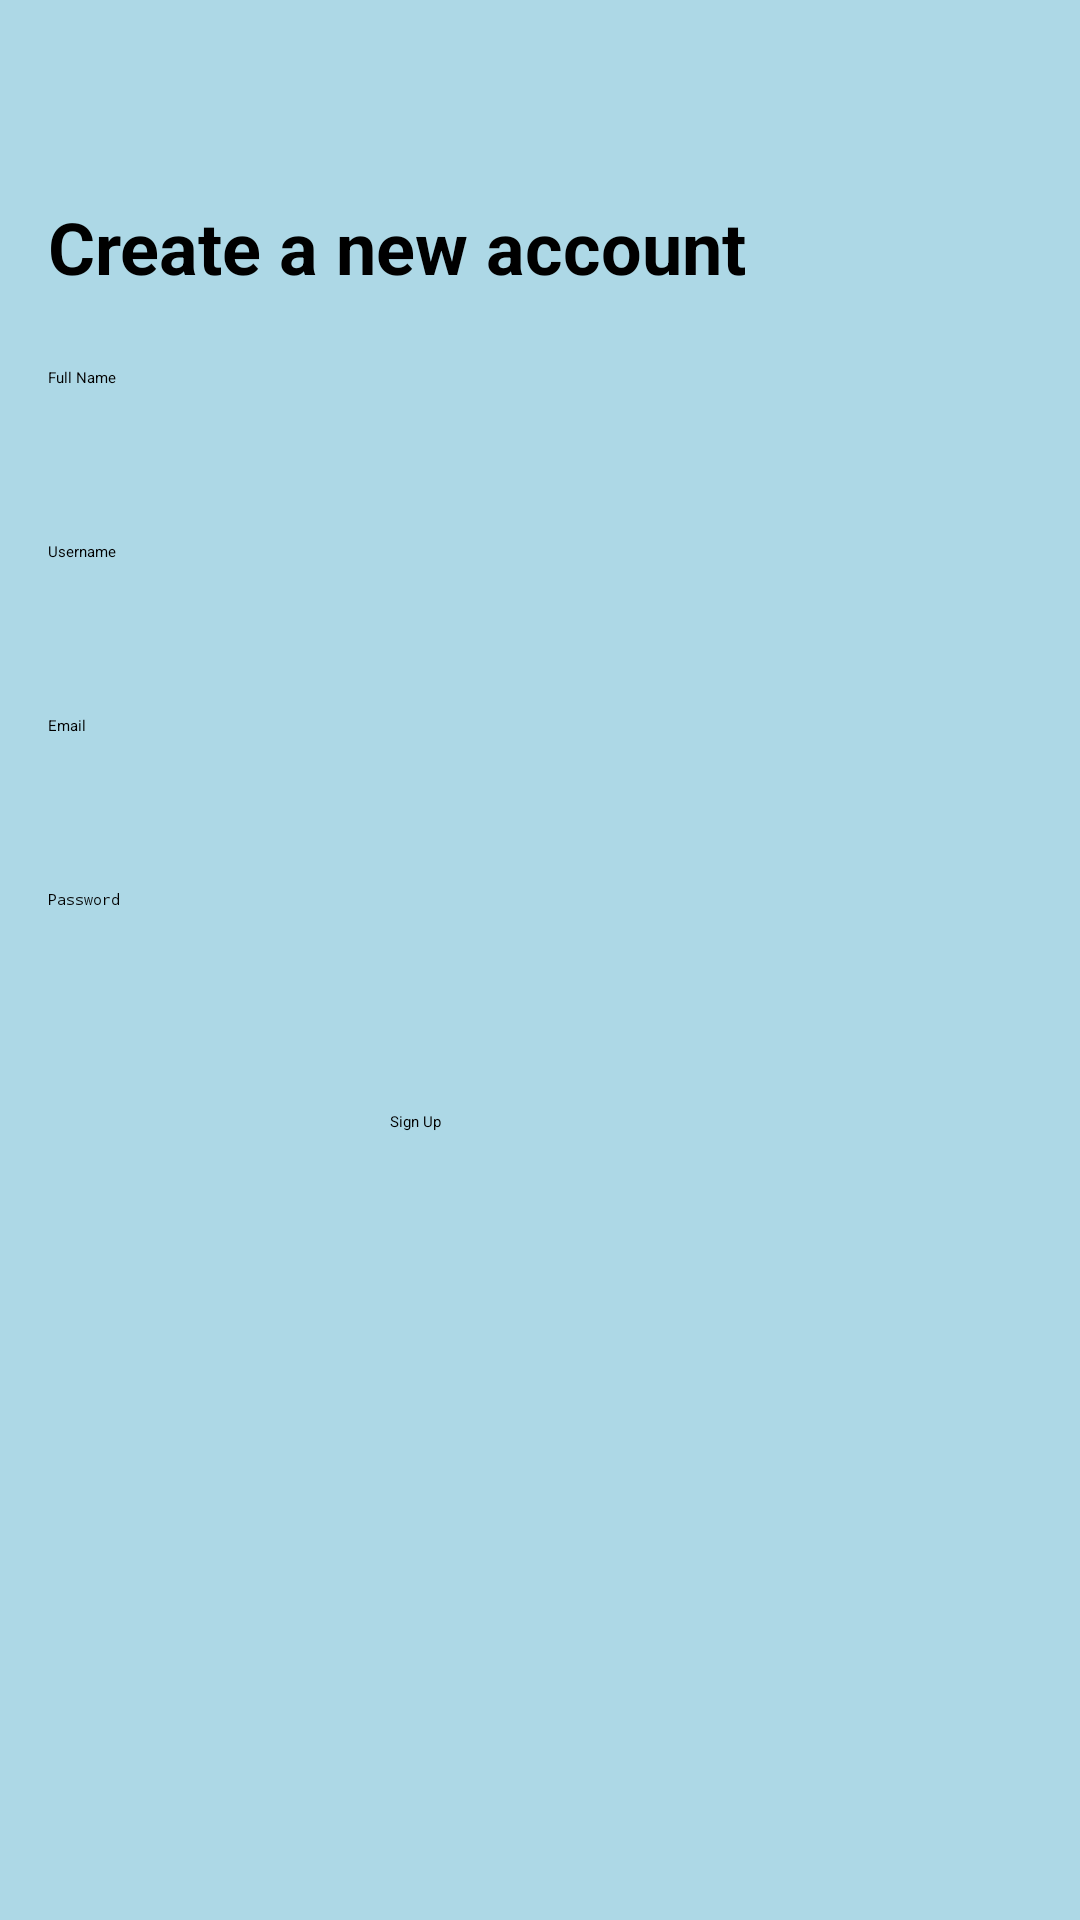

Here is an Android app screen rendered from its layout file. Give the layout XML and the strings, colors and styles it references.
<!-- AndroidManifest.xml: application theme Theme.PlayerFinderApp -->
<!-- res/layout/activity_register.xml -->
<?xml version="1.0" encoding="utf-8"?>
<LinearLayout
    xmlns:android="http://schemas.android.com/apk/res/android"
    xmlns:tools="http://schemas.android.com/tools"
    xmlns:app="http://schemas.android.com/apk/res-auto"
    android:layout_width="match_parent"
    android:layout_height="match_parent"
    android:orientation="vertical"
    android:background="#ADD8E6"
    android:padding="16dp"
    android:fontFamily="sans-serif-medium">

    <TextView
        android:layout_width="wrap_content"
        android:layout_height="wrap_content"
        android:text="Create a new account"
        android:textSize="24sp"
        android:textStyle="bold"
        android:layout_marginTop="50dp"
        android:layout_marginBottom="24dp" />

    <EditText
        android:id="@+id/fullnameEditText"
        android:layout_width="match_parent"
        android:layout_height="wrap_content"
        android:hint="Full Name"
        android:minHeight="48dp"
        android:layout_marginBottom="10dp" />

    <EditText
        android:id="@+id/usernameEditText"
        android:layout_width="match_parent"
        android:layout_height="wrap_content"
        android:hint="Username"
        android:minHeight="48dp"
        android:layout_marginBottom="10dp" />

    <EditText
        android:id="@+id/emailEditText"
        android:layout_width="match_parent"
        android:layout_height="wrap_content"
        android:hint="Email"
        android:inputType="textEmailAddress"
        android:minHeight="48dp"
        android:layout_marginBottom="10dp" />

    <EditText
        android:id="@+id/passwordEditText"
        android:layout_width="match_parent"
        android:layout_height="wrap_content"
        android:hint="Password"
        android:inputType="textPassword"
        android:minHeight="48dp"
        android:layout_marginBottom="10dp" />

    <Button
        android:id="@+id/createAccountButton"
        android:layout_width="100dp"
        android:layout_height="wrap_content"
        android:text="Sign Up"
        android:backgroundTint="@android:color/holo_blue_dark"
        android:layout_marginTop="16dp"
        android:layout_gravity="center" />
</LinearLayout>
<!-- resources referenced by this layout -->
<resources>

</resources>
